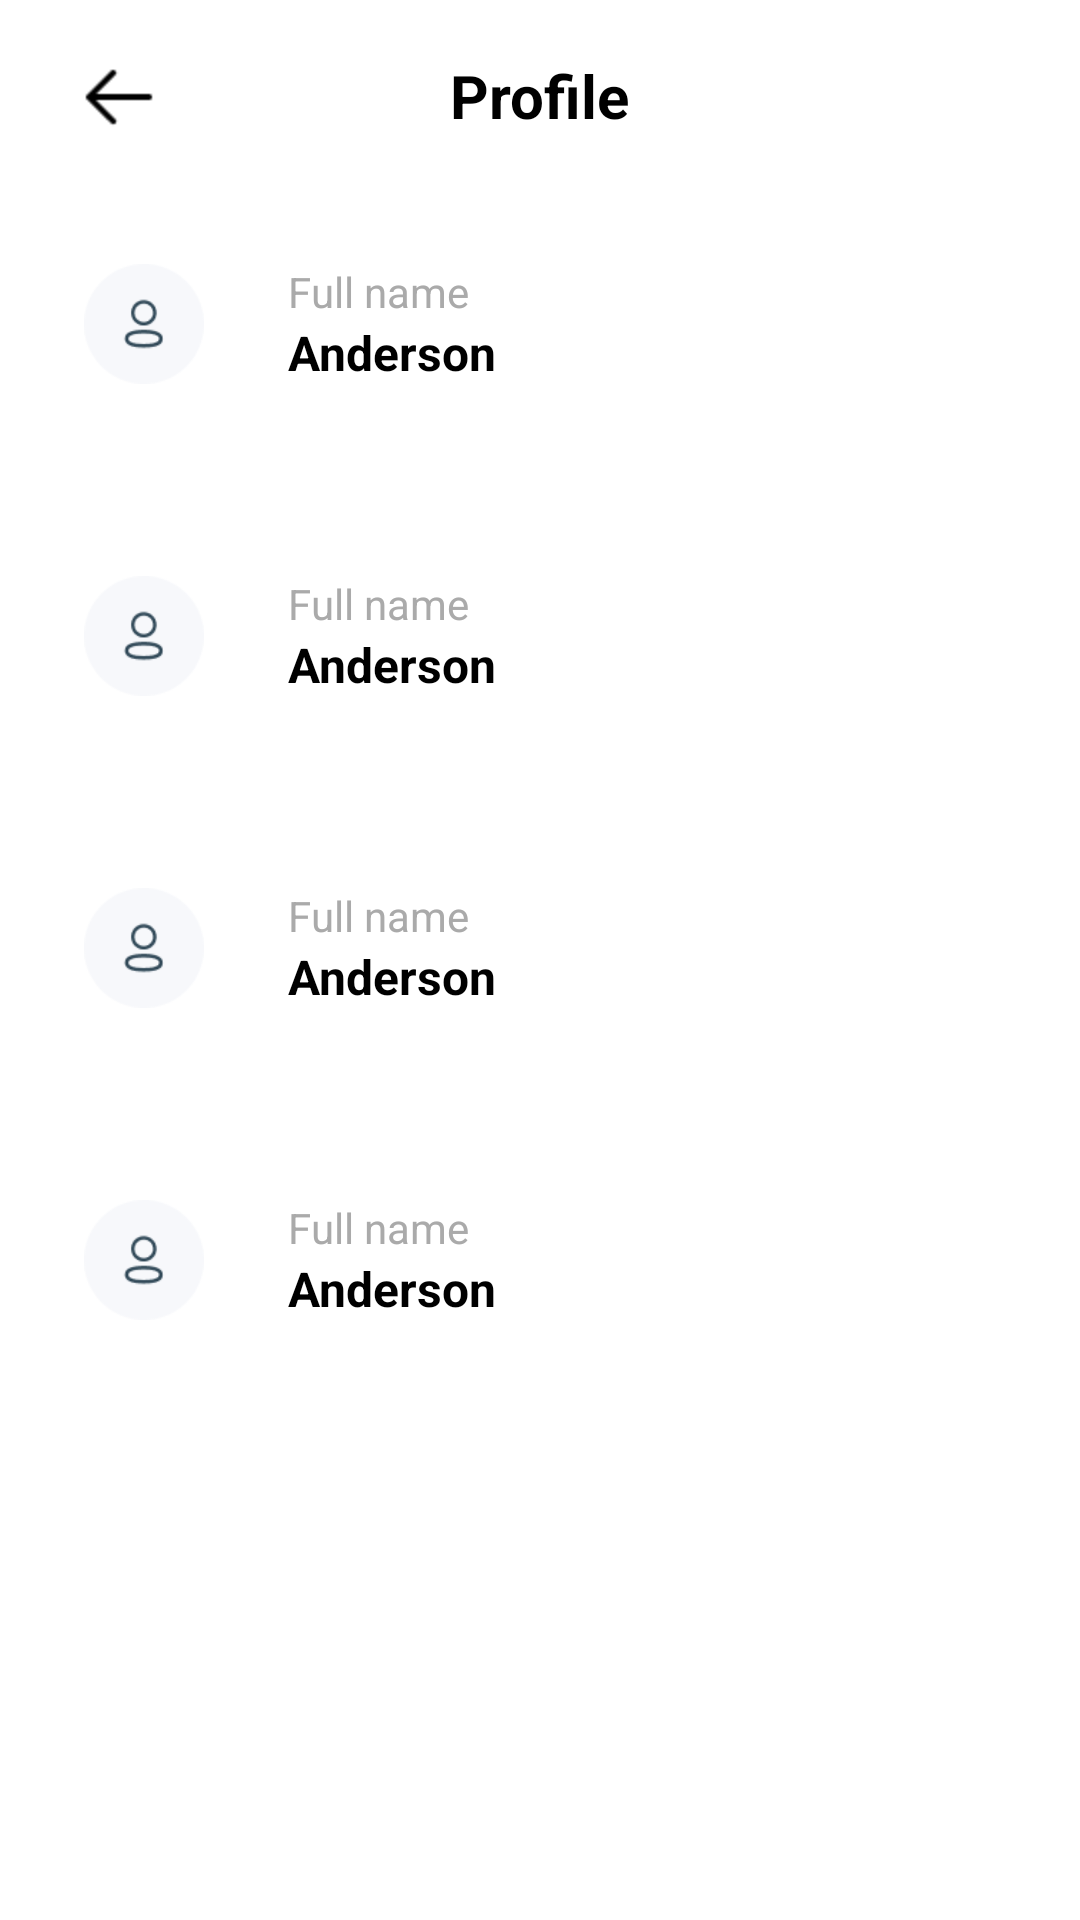

Produce the Android XML layout that renders to this screen, including the resource entries it uses.
<!-- AndroidManifest.xml: application theme Theme.MidtermPj -->
<!-- res/layout/activity_profile.xml -->
<?xml version="1.0" encoding="utf-8"?>
<LinearLayout xmlns:android="http://schemas.android.com/apk/res/android"
    xmlns:tools="http://schemas.android.com/tools"
    android:layout_width="match_parent"
    android:layout_height="match_parent"
    android:background="@android:color/white"
    android:orientation="vertical"
    tools:context=".ProfileActivity">

    <RelativeLayout
        android:layout_width="match_parent"
        android:layout_height="?attr/actionBarSize"
        android:padding="16dp">

        <ImageView
            android:id="@+id/backProfileButton"
            android:layout_width="wrap_content"
            android:layout_height="wrap_content"
            android:layout_centerVertical="true"
            android:src="@drawable/back_icon" />

        <TextView
            android:layout_width="wrap_content"
            android:layout_height="wrap_content"
            android:layout_centerInParent="true"
            android:text="Profile"
            android:textColor="@android:color/black"
            android:textSize="20sp"
            android:textStyle="bold" />
    </RelativeLayout>
    
    <include
        android:id="@+id/profile_name_section"
        layout="@layout/profile_item" />

    
    <include
        android:id="@+id/profile_phone_section"
        layout="@layout/profile_item"
        android:layout_width="match_parent"
        android:layout_height="wrap_content"
        android:layout_marginTop="16dp" />

    
    <include
        android:id="@+id/profile_email_section"
        layout="@layout/profile_item"
        android:layout_width="match_parent"
        android:layout_height="wrap_content"
        android:layout_marginTop="16dp" />

    
    <include
        android:id="@+id/profile_address_section"
        layout="@layout/profile_item"
        android:layout_width="match_parent"
        android:layout_height="wrap_content"
        android:layout_marginTop="16dp" />

</LinearLayout>
<!-- res/layout/profile_item.xml (included above) -->
<?xml version="1.0" encoding="utf-8"?>
<RelativeLayout xmlns:android="http://schemas.android.com/apk/res/android"
    android:layout_width="match_parent"
    android:layout_height="wrap_content"
    android:paddingStart="16dp"
    android:paddingTop="12dp"
    android:paddingEnd="16dp"
    android:paddingBottom="12dp">

    
    <ImageView
        android:id="@+id/profile_item_icon"
        android:layout_width="64dp"
        android:layout_height="64dp"
        android:layout_alignParentStart="true"
        android:layout_centerVertical="true"
        android:padding="12dp"
        android:src="@drawable/name_icon" />

    
    <ImageView
        android:id="@+id/profile_item_edit_button"
        android:layout_width="32dp"
        android:layout_height="32dp"
        android:layout_alignParentEnd="true"
        android:layout_centerVertical="true"
        android:src="@drawable/edit_icon" />

    
    <LinearLayout
        android:layout_width="0dp"
        android:layout_height="wrap_content"
        android:layout_centerVertical="true"
        android:layout_marginStart="16dp"
        android:layout_marginEnd="16dp"
        android:layout_toStartOf="@id/profile_item_edit_button"
        android:layout_toEndOf="@id/profile_item_icon"
        android:orientation="vertical">

        
        <TextView
            android:id="@+id/profile_item_label"
            android:layout_width="wrap_content"
            android:layout_height="wrap_content"
            android:text="Full name"
            android:textColor="@android:color/darker_gray"
            android:textSize="14sp" />

        
        <TextView
            android:id="@+id/profile_item_value"
            android:layout_width="wrap_content"
            android:layout_height="wrap_content"
            android:text="Anderson"
            android:textColor="@android:color/black"
            android:textSize="16sp"
            android:textStyle="bold" />
    </LinearLayout>

</RelativeLayout>
<!-- resources referenced by this layout -->
<resources>
  <!-- drawable back_icon: png bitmap (drawable, 203 bytes) -->
  <!-- drawable name_icon: png bitmap (drawable, 1567 bytes) -->
  <style name="Theme.MidtermPj" parent="Base.Theme.MidtermPj" />
  <style name="Base.Theme.MidtermPj" parent="Theme.Material3.DayNight.NoActionBar">
          
          
      </style>
</resources>
